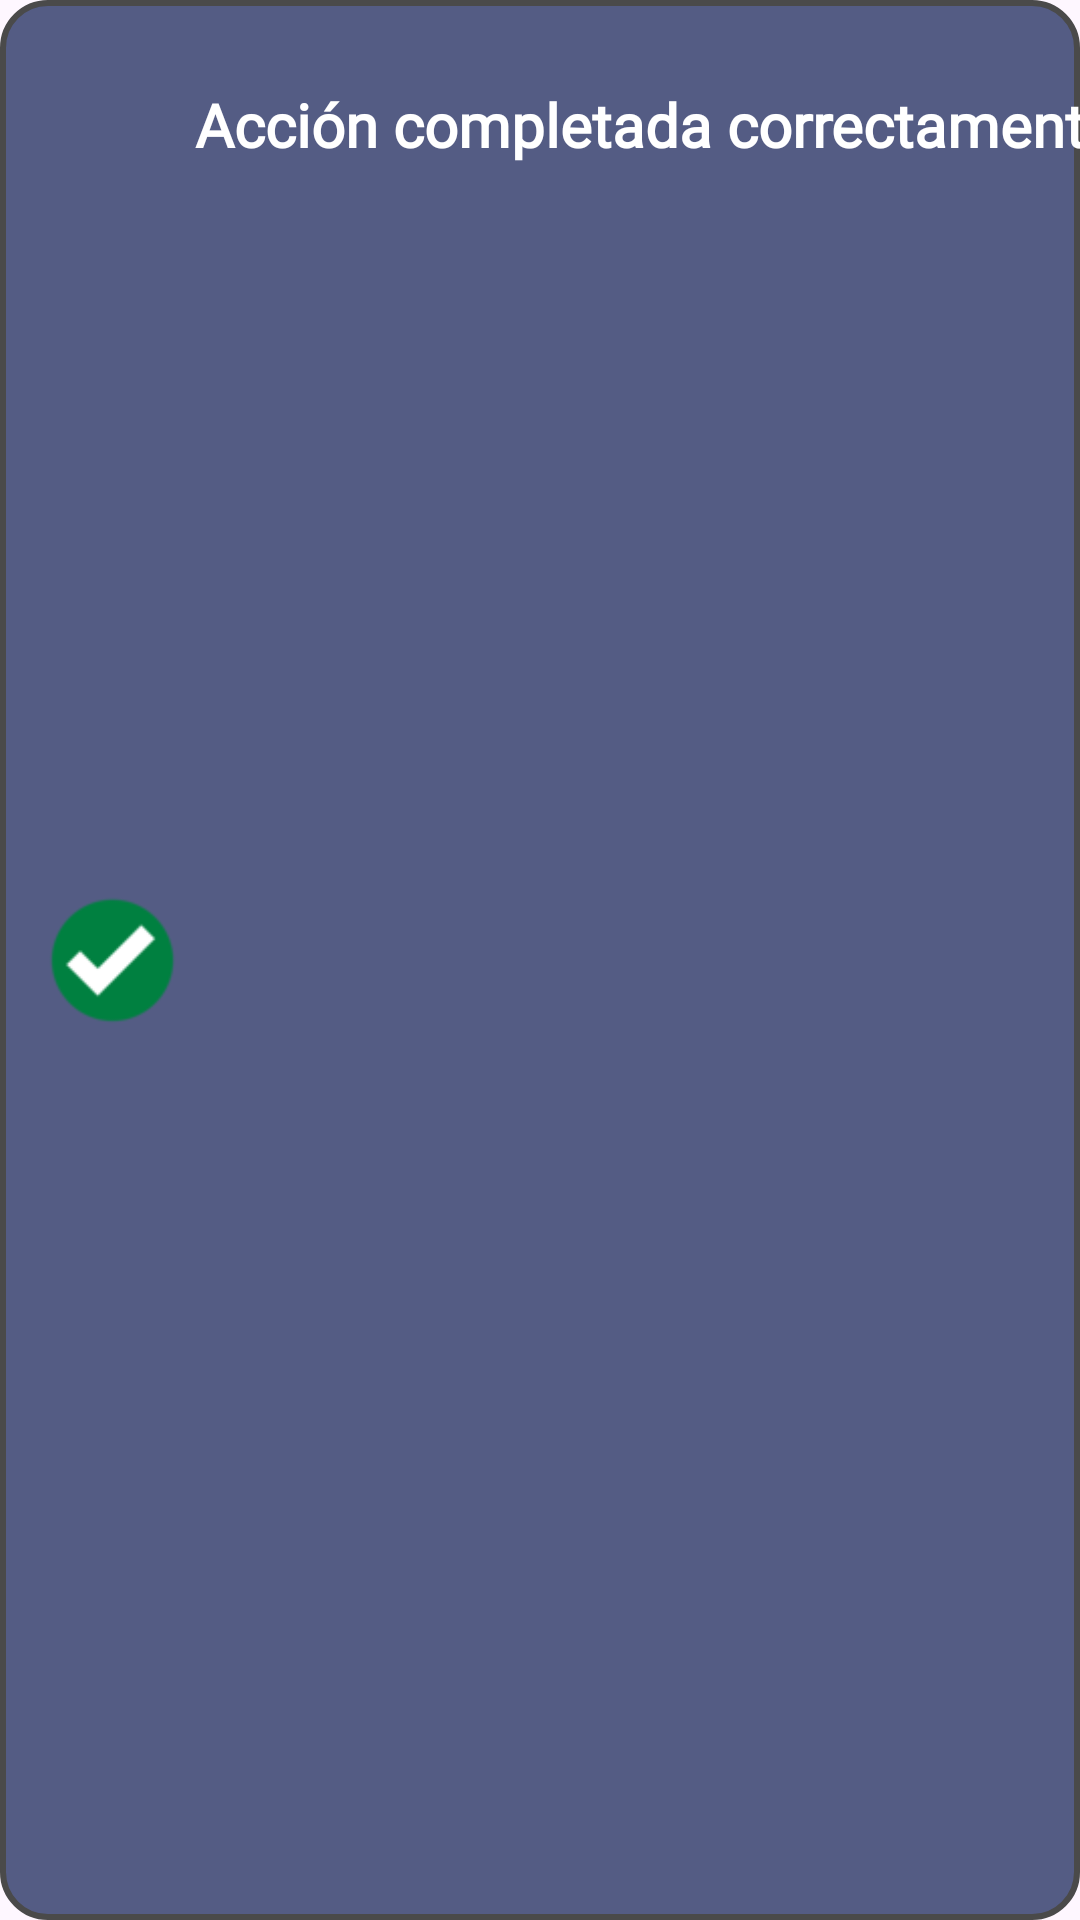

Here is an Android app screen rendered from its layout file. Give the layout XML and the strings, colors and styles it references.
<!-- AndroidManifest.xml: application theme Theme.ClothesVault -->
<!-- res/layout/toast_success.xml -->
<?xml version="1.0" encoding="utf-8"?>
<androidx.constraintlayout.widget.ConstraintLayout xmlns:android="http://schemas.android.com/apk/res/android"
    xmlns:app="http://schemas.android.com/apk/res-auto"
    xmlns:tools="http://schemas.android.com/tools"
    android:layout_width="wrap_content"
    android:layout_height="wrap_content"
    android:orientation="horizontal"
    android:background="@drawable/edittextesqredondtoast"
 >

    <ImageView
        android:id="@+id/imageView"
        android:layout_width="43dp"
        android:layout_height="47dp"
        android:layout_marginStart="16dp"
        android:layout_marginTop="19dp"
        android:layout_marginBottom="19dp"
        android:src="@drawable/success"
        app:layout_constraintBottom_toBottomOf="parent"
        app:layout_constraintStart_toStartOf="parent"
        app:layout_constraintTop_toTopOf="parent" />

    <TextView
        android:id="@+id/tvToastSuccess"
        android:layout_width="wrap_content"
        android:layout_height="wrap_content"
        android:layout_marginStart="6dp"
        android:layout_marginTop="28dp"
        android:layout_marginEnd="16dp"
        android:layout_marginBottom="24dp"
        android:fontFamily="@font/allproyectfont"
        android:text="Acción completada correctamente"
        android:textColor="@android:color/white"
        android:textSize="20sp"
        android:textStyle="bold"
        app:layout_constraintBottom_toBottomOf="parent"
        app:layout_constraintEnd_toEndOf="parent"
        app:layout_constraintHorizontal_bias="0.0"
        app:layout_constraintStart_toEndOf="@+id/imageView"
        app:layout_constraintTop_toTopOf="parent"
        app:layout_constraintVertical_bias="0.0" />
</androidx.constraintlayout.widget.ConstraintLayout>
<!-- resources referenced by this layout -->
<resources>
  <!-- drawable edittextesqredondtoast (drawable) -->
  <?xml version="1.0" encoding="utf-8"?>
  <selector xmlns:android="http://schemas.android.com/apk/res/android">
      
      <item>
          <shape>
              <solid android:color="#B009184D"/> 
              <corners android:radius="15dp"/>
              <stroke android:width="2dp" android:color="#4A4A4A"/> 
          </shape>
      </item>
  </selector>
  <!-- drawable success: png bitmap (drawable, 4310 bytes) -->
  <style name="Theme.ClothesVault" parent="Base.Theme.ClothesVault" />
  <style name="Base.Theme.ClothesVault" parent="Theme.Material3.DayNight.NoActionBar">
          
          
      </style>
</resources>
